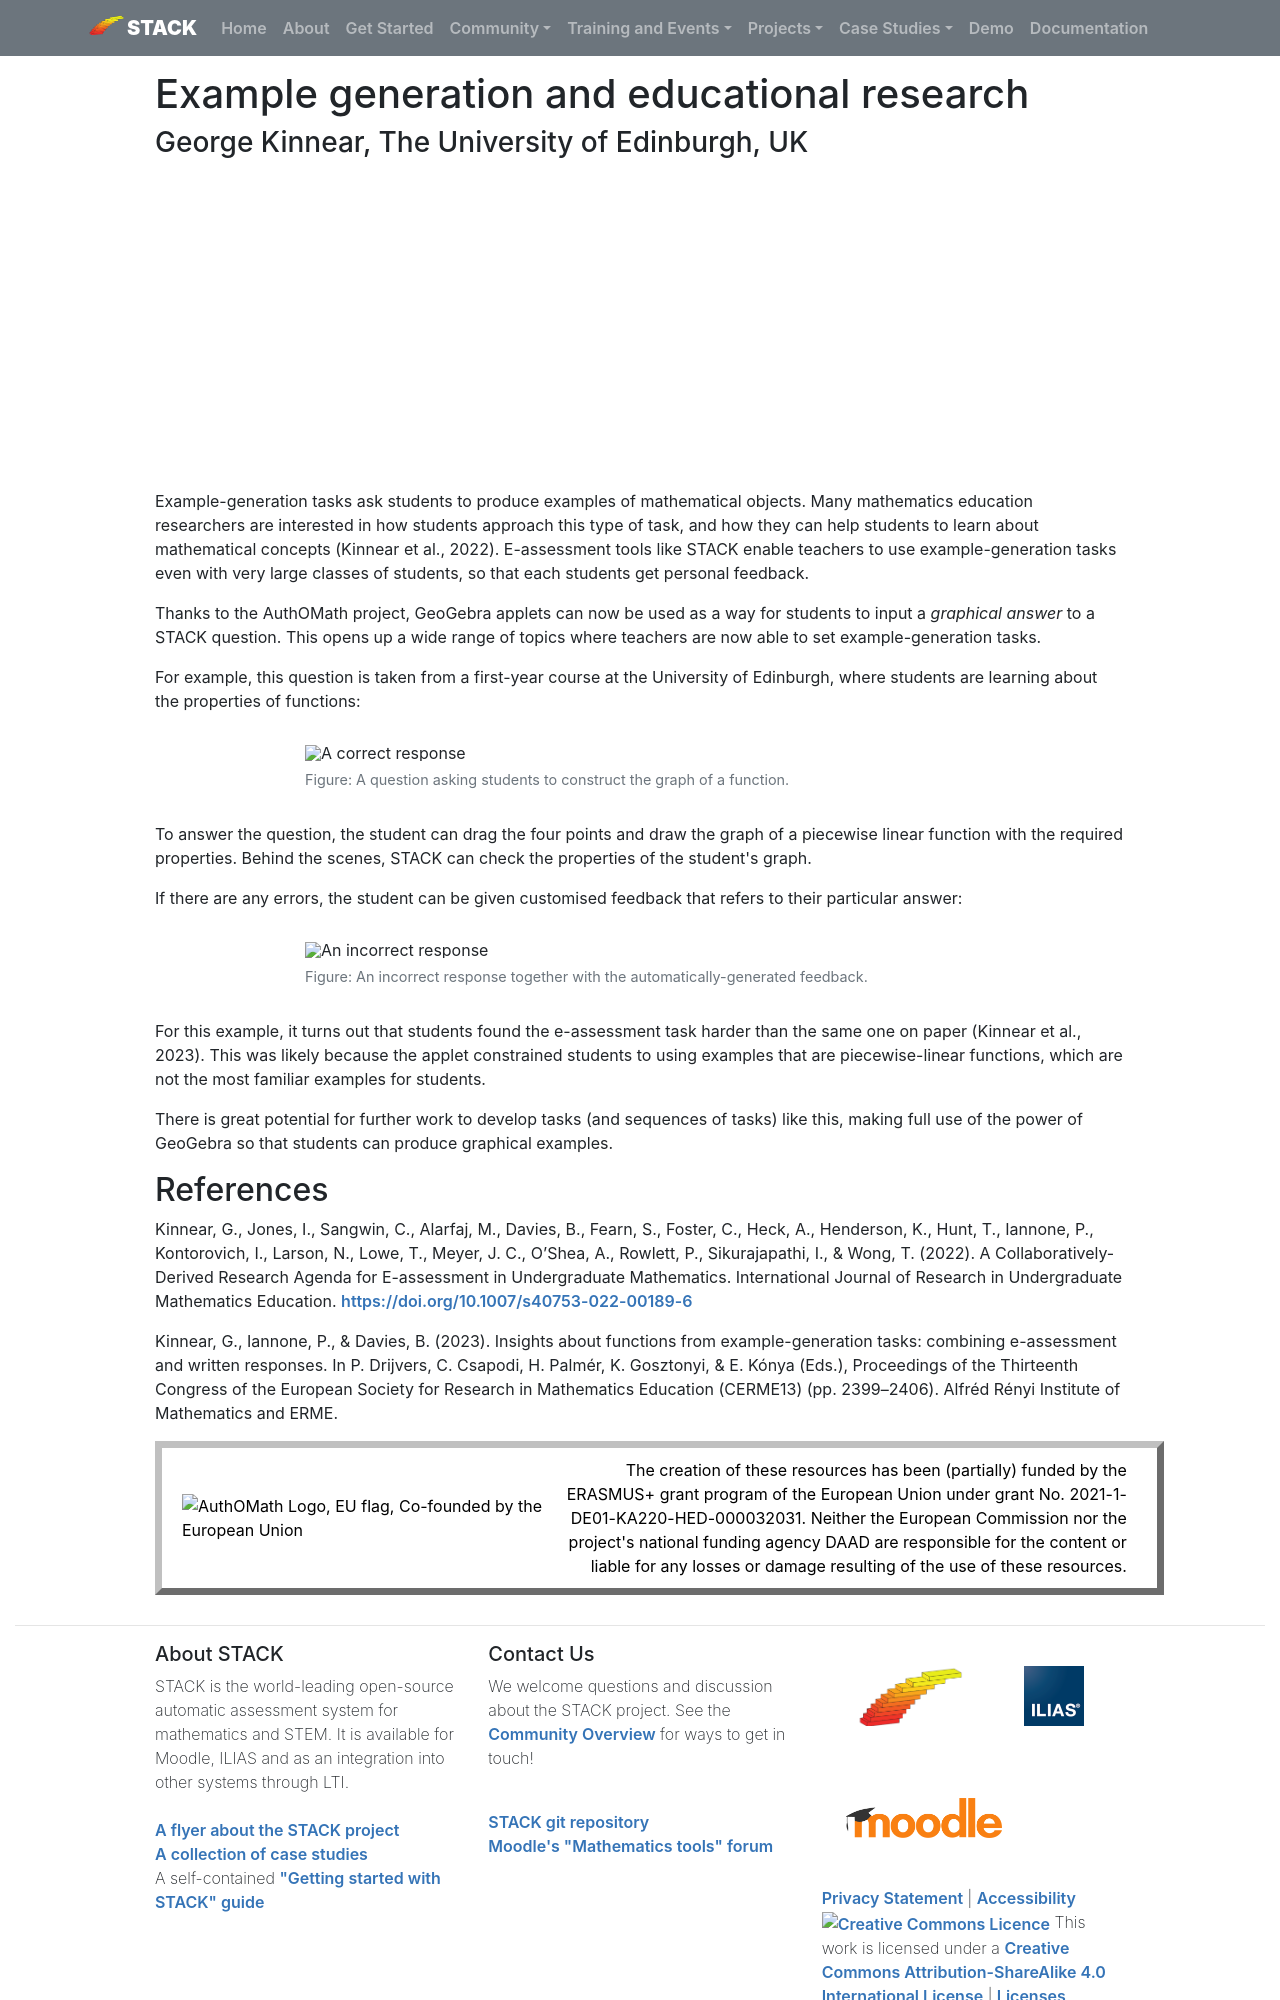

repository: maths/stack-web · page: Projects/AuthOMath/Example-generation-research/index.html · generator: mkdocs

# Example generation and educational research

### George Kinnear, The University of Edinburgh, UK

<center>
<iframe class="embed-responsive-item" width="560" height="315" src="https://www.youtube.com/embed/Q_m-j5rZF6o" frameborder="0" allow="accelerometer; autoplay; encrypted-media; gyroscope; picture-in-picture" allowfullscreen></iframe>
</center>

Example-generation tasks ask students to produce examples of mathematical objects.  Many mathematics education researchers are interested in how students approach this type of task, and how they can help students to learn about mathematical concepts (Kinnear et al., 2022).
E-assessment tools like STACK enable teachers to use example-generation tasks even with very large classes of students, so that each students get personal feedback.

Thanks to the AuthOMath project, GeoGebra applets can now be used as a way for students to input a *graphical answer* to a STACK question.
This opens up a wide range of topics where teachers are now able to set example-generation tasks.

For example, this question is taken from a first-year course at the University of Edinburgh, where students are learning about the properties of functions:
<div class="float-none img-middle">
<figure class="figure">
<img class="figure-img img-fluid" src="../Images/gk-example-task-screenshot1.png" alt="A correct response">
<figcaption class="figure-caption">Figure: A question asking students to construct the graph of a function.</figcaption>
</figure></div>

To answer the question, the student can drag the four points and draw the graph of a piecewise linear function with the required properties. Behind the scenes, STACK can check the properties of the student's graph.

If there are any errors, the student can be given customised feedback that refers to their particular answer:
<div class="float-none img-middle">
<figure class="figure">
<img class="figure-img img-fluid" src="../Images/gk-example-task-screenshot2.png" alt="An incorrect response">
<figcaption class="figure-caption">Figure: An incorrect response together with the automatically-generated feedback.</figcaption>
</figure></div>

For this example, it turns out that students found the e-assessment task harder than the same one on paper (Kinnear et al., 2023). This was likely because the applet constrained students to using examples that are piecewise-linear functions, which are not the most familiar examples for students.

There is great potential for further work to develop tasks (and sequences of tasks) like this, making full use of the power of GeoGebra so that students can produce graphical examples.
